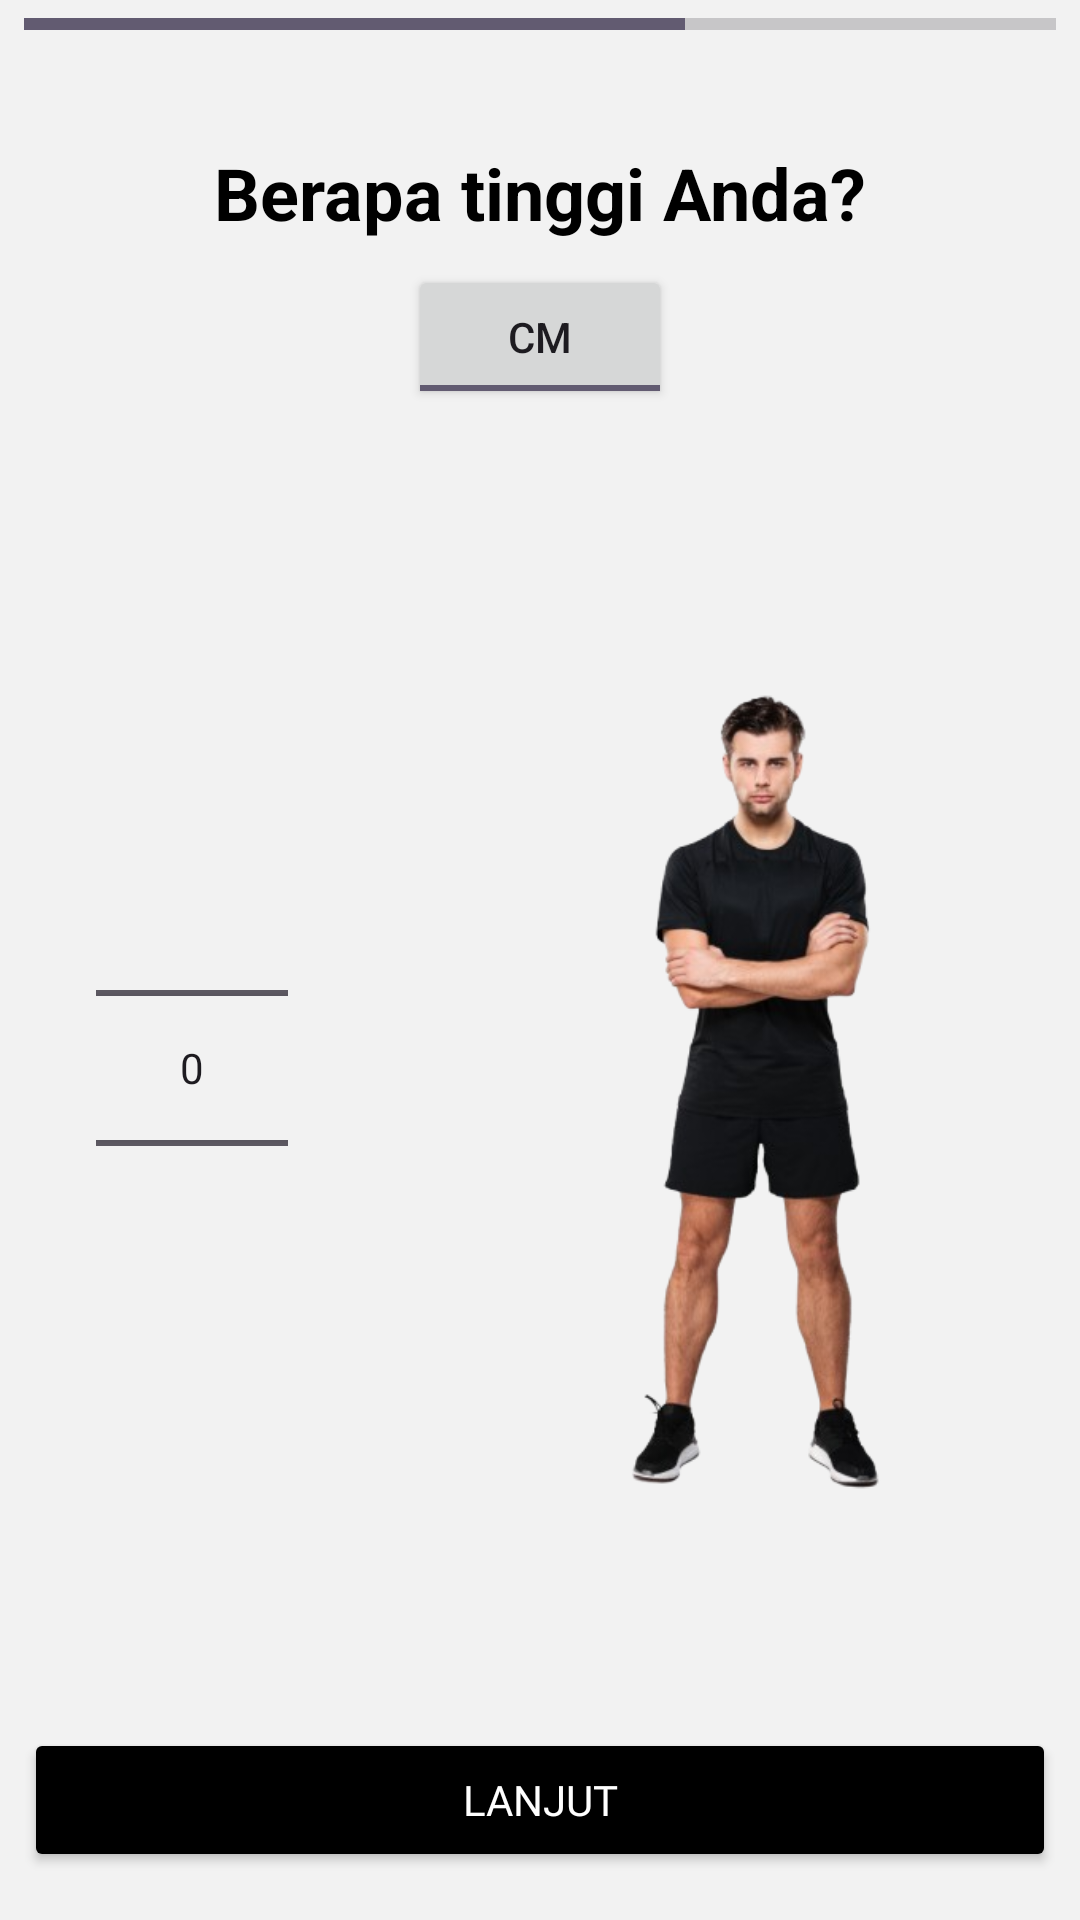

This screen was rendered from an Android layout file. Write that file and the resources it references.
<!-- AndroidManifest.xml: application theme Theme.UTSAplikasiDiet -->
<!-- res/layout/tinggi.xml -->
<?xml version="1.0" encoding="utf-8"?>
<LinearLayout xmlns:android="http://schemas.android.com/apk/res/android"
    android:layout_width="match_parent"
    android:layout_height="match_parent"
    android:orientation="vertical"
    android:background="#F2F2F2"
    android:id="@+id/tinggi">

    <ProgressBar
        android:id="@+id/progressBar"
        style="?android:attr/progressBarStyleHorizontal"
        android:layout_width="match_parent"
        android:layout_height="wrap_content"
        android:progress="64"
        android:layout_marginHorizontal="8dp"
        android:layout_marginBottom="16dp"/>

    <TextView
        android:layout_width="wrap_content"
        android:layout_height="wrap_content"
        android:text="Berapa tinggi Anda?"
        android:textSize="24sp"
        android:textStyle="bold"
        android:layout_gravity="center_horizontal"
        android:layout_marginTop="16dp"
        android:textColor="#000000" />

    
    <LinearLayout
        android:layout_width="wrap_content"
        android:layout_height="wrap_content"
        android:layout_gravity="center_horizontal"
        android:orientation="horizontal"
        android:layout_marginTop="8dp">

        <ToggleButton
            android:layout_width="wrap_content"
            android:layout_height="wrap_content"
            android:textOn="cm"
            android:textOff="cm"
            android:checked="true" />

    </LinearLayout>

    
    <LinearLayout
        android:layout_width="match_parent"
        android:layout_height="0dp"
        android:layout_weight="1"
        android:orientation="horizontal"
        android:gravity="center"
        android:layout_marginTop="16dp">

        
        <NumberPicker
            android:id="@+id/numberTinggi"
            android:layout_width="wrap_content"
            android:layout_marginHorizontal="32dp"
            android:layout_height="200dp" />

        
        <ImageView
            android:layout_width="wrap_content"
            android:layout_height="500dp"
            android:src="@drawable/male"
            android:scaleType="fitCenter"
            android:layout_marginStart="16dp" />

    </LinearLayout>

    
    <Button
        android:id="@+id/continueTinggi"
        android:layout_width="match_parent"
        android:layout_height="wrap_content"
        android:text="Lanjut"
        android:layout_marginTop="16dp"
        android:backgroundTint="#000000"
        android:layout_marginBottom="16dp"
        android:layout_marginHorizontal="8dp"
        android:fontFamily="@font/poppins_bold"
        android:textColor="#FFFFFF" />
</LinearLayout>
<!-- resources referenced by this layout -->
<resources>
  <!-- drawable male: png bitmap (drawable, 91557 bytes) -->
  <style name="Theme.UTSAplikasiDiet" parent="Base.Theme.UTSAplikasiDiet" />
  <style name="Base.Theme.UTSAplikasiDiet" parent="Theme.Material3.DayNight.NoActionBar">
          
          
      </style>
</resources>
